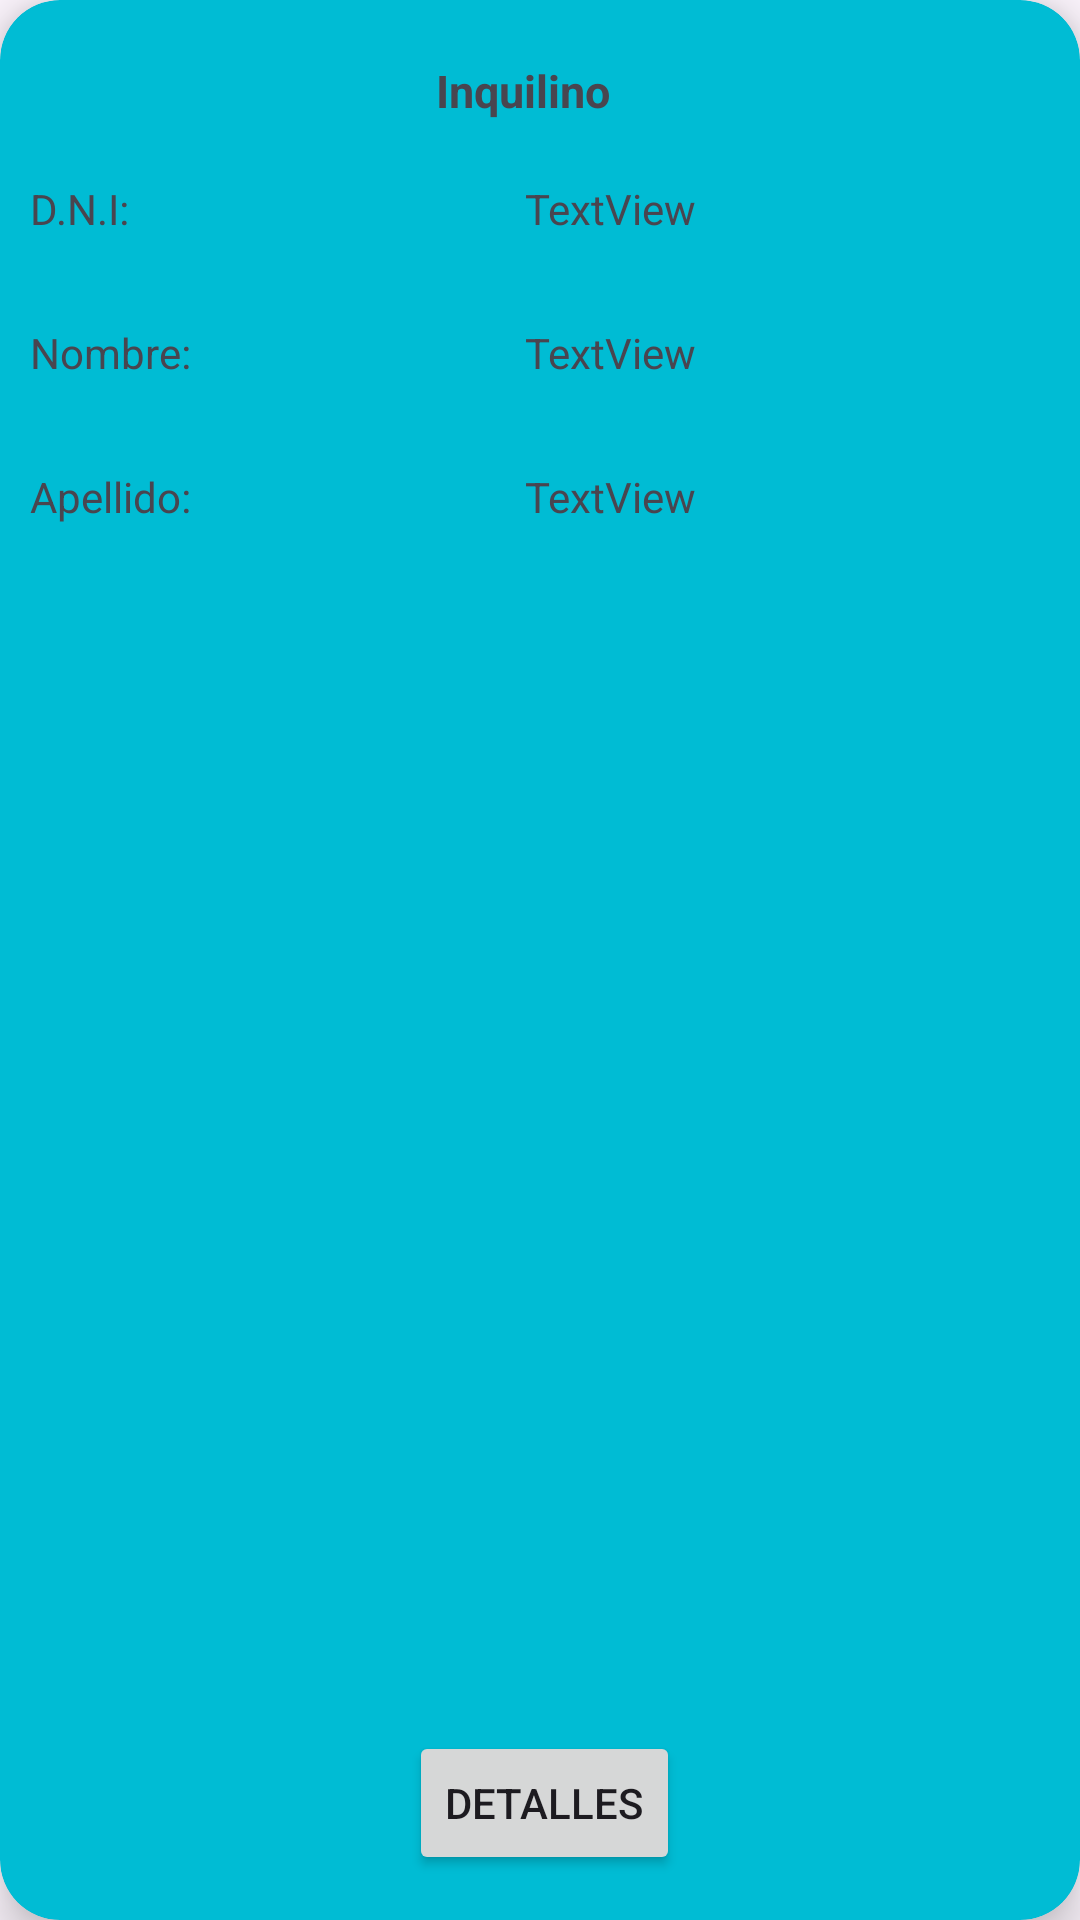

Here is an Android app screen rendered from its layout file. Give the layout XML and the strings, colors and styles it references.
<!-- AndroidManifest.xml: application theme Theme.InmoApp -->
<!-- res/layout/inquilino.xml -->
<?xml version="1.0" encoding="utf-8"?>
<androidx.cardview.widget.CardView xmlns:android="http://schemas.android.com/apk/res/android"
    xmlns:app="http://schemas.android.com/apk/res-auto"
    xmlns:tools="http://schemas.android.com/tools"
    android:layout_width="187dp"
    android:layout_height="250dp"
    android:layout_marginStart="10dp"
    android:layout_marginTop="10dp"
    android:layout_marginEnd="10dp"
    android:layout_marginBottom="10dp"
    app:cardBackgroundColor="#00BCD4"
    app:cardCornerRadius="20dp"
    app:cardElevation="10dp"
    app:contentPadding="10dp">

    <androidx.constraintlayout.widget.ConstraintLayout
        android:layout_width="match_parent"
        android:layout_height="match_parent" >

        <TextView
            android:id="@+id/tvIDni2"
            android:layout_width="75dp"
            android:layout_height="28dp"
            android:layout_marginTop="50dp"
            android:text="D.N.I:"
            app:layout_constraintStart_toStartOf="parent"
            app:layout_constraintTop_toTopOf="parent" />

        <TextView
            android:id="@+id/tvIApellido2"
            android:layout_width="75dp"
            android:layout_height="28dp"
            android:layout_marginTop="20dp"
            android:text="Apellido:"
            app:layout_constraintStart_toStartOf="parent"
            app:layout_constraintTop_toBottomOf="@+id/tvINombre" />

        <TextView
            android:id="@+id/tvINombre2"
            android:layout_width="75dp"
            android:layout_height="28dp"
            android:layout_marginTop="20dp"
            android:text="Nombre:"
            app:layout_constraintStart_toStartOf="parent"
            app:layout_constraintTop_toBottomOf="@+id/tvIDni" />

        <TextView
            android:id="@+id/tvIDni"
            android:layout_width="85dp"
            android:layout_height="28dp"
            android:layout_marginTop="50dp"
            android:text="TextView"
            app:layout_constraintEnd_toEndOf="parent"
            app:layout_constraintStart_toEndOf="@+id/tvIDni2"
            app:layout_constraintTop_toTopOf="parent" />

        <TextView
            android:id="@+id/tvINombre"
            android:layout_width="85dp"
            android:layout_height="28dp"
            android:layout_marginTop="20dp"
            android:text="TextView"
            app:layout_constraintEnd_toEndOf="parent"
            app:layout_constraintStart_toEndOf="@+id/tvINombre2"
            app:layout_constraintTop_toBottomOf="@+id/tvIDni" />

        <TextView
            android:id="@+id/tvIApellido"
            android:layout_width="85dp"
            android:layout_height="28dp"
            android:layout_marginTop="20dp"
            android:text="TextView"
            app:layout_constraintEnd_toEndOf="parent"
            app:layout_constraintStart_toEndOf="@+id/tvIApellido2"
            app:layout_constraintTop_toBottomOf="@+id/tvINombre" />

        <Button
            android:id="@+id/btIDetalles"
            android:layout_width="wrap_content"
            android:layout_height="wrap_content"
            android:layout_marginBottom="5dp"
            android:text="Detalles"
            app:layout_constraintBottom_toBottomOf="parent"
            app:layout_constraintEnd_toEndOf="parent"
            app:layout_constraintHorizontal_bias="0.506"
            app:layout_constraintStart_toStartOf="parent" />

        <TextView
            android:id="@+id/textView"
            android:layout_width="150dp"
            android:layout_height="30dp"
            android:layout_marginTop="10dp"
            android:text="Inquilino"
            android:textAlignment="center"
            android:textSize="15sp"
            android:textStyle="bold"
            app:layout_constraintEnd_toEndOf="parent"
            app:layout_constraintHorizontal_bias="0.47"
            app:layout_constraintStart_toStartOf="parent"
            app:layout_constraintTop_toTopOf="parent" />

    </androidx.constraintlayout.widget.ConstraintLayout>
</androidx.cardview.widget.CardView>
<!-- resources referenced by this layout -->
<resources>
  <style name="Theme.InmoApp" parent="Base.Theme.InmoApp" />
  <style name="Base.Theme.InmoApp" parent="Theme.Material3.DayNight.NoActionBar">
          
          
      </style>
</resources>
